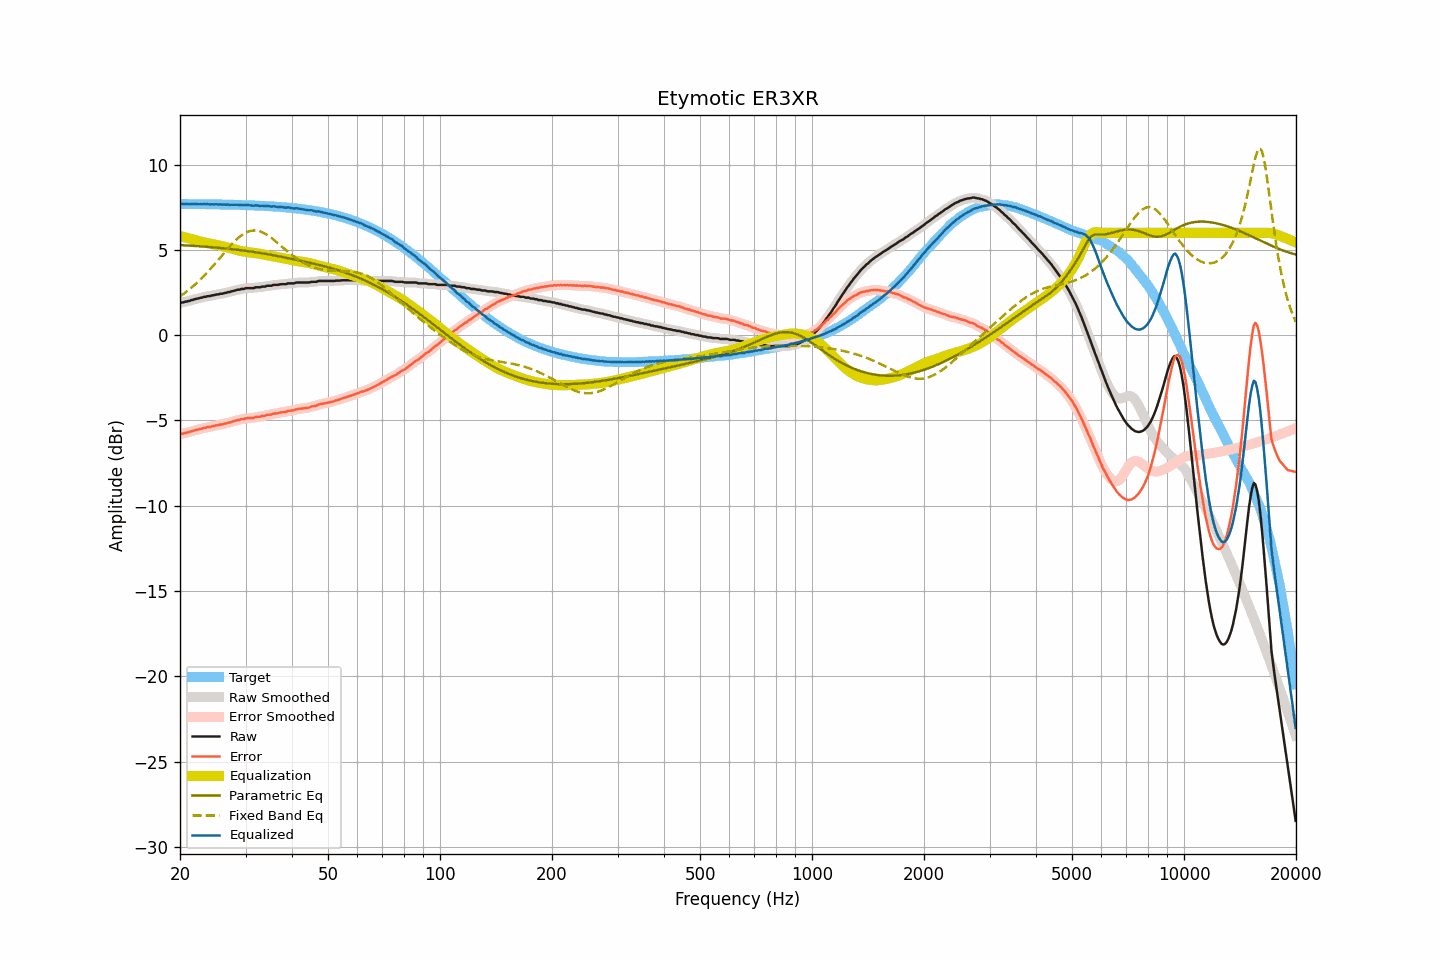

Data behind this chart, as committed beside it:
frequency, raw, smoothed, error, error_smoothed, equalization, parametric_eq, fixed_band_eq, equalized_raw, equalized_smoothed, target
20.00, 1.89, 1.89, -5.81, -5.80, 5.81, 5.28, 2.27, 7.70, 7.70, 7.69
20.20, 1.92, 1.91, -5.77, -5.78, 5.79, 5.28, 2.34, 7.70, 7.70, 7.69
20.40, 1.92, 1.93, -5.77, -5.76, 5.76, 5.27, 2.41, 7.68, 7.69, 7.69
20.61, 1.96, 1.95, -5.73, -5.74, 5.74, 5.27, 2.48, 7.70, 7.69, 7.69
20.81, 1.97, 1.97, -5.72, -5.72, 5.71, 5.26, 2.55, 7.68, 7.68, 7.69
21.02, 2.00, 2.00, -5.69, -5.69, 5.69, 5.26, 2.62, 7.69, 7.69, 7.69
21.23, 2.01, 2.02, -5.68, -5.67, 5.66, 5.25, 2.70, 7.67, 7.68, 7.69
21.44, 2.06, 2.05, -5.63, -5.64, 5.64, 5.25, 2.78, 7.70, 7.69, 7.69
21.66, 2.07, 2.08, -5.62, -5.61, 5.61, 5.24, 2.86, 7.68, 7.69, 7.69
21.87, 2.11, 2.11, -5.58, -5.58, 5.59, 5.23, 2.94, 7.70, 7.69, 7.69
22.09, 2.13, 2.13, -5.56, -5.56, 5.56, 5.23, 3.02, 7.69, 7.69, 7.69
22.31, 2.15, 2.15, -5.54, -5.53, 5.53, 5.22, 3.11, 7.68, 7.69, 7.68
22.54, 2.17, 2.17, -5.51, -5.51, 5.51, 5.21, 3.20, 7.68, 7.68, 7.68
22.76, 2.20, 2.20, -5.48, -5.49, 5.49, 5.21, 3.29, 7.69, 7.68, 7.68
22.99, 2.21, 2.22, -5.47, -5.47, 5.46, 5.20, 3.39, 7.67, 7.68, 7.68
23.22, 2.25, 2.24, -5.43, -5.44, 5.44, 5.19, 3.48, 7.69, 7.68, 7.68
23.45, 2.25, 2.26, -5.43, -5.42, 5.42, 5.19, 3.58, 7.67, 7.68, 7.68
23.69, 2.29, 2.28, -5.39, -5.40, 5.40, 5.18, 3.68, 7.69, 7.68, 7.68
23.92, 2.29, 2.29, -5.39, -5.38, 5.38, 5.17, 3.79, 7.67, 7.67, 7.68
24.16, 2.30, 2.31, -5.38, -5.36, 5.36, 5.16, 3.89, 7.66, 7.67, 7.67
24.40, 2.34, 2.33, -5.33, -5.35, 5.34, 5.16, 4.00, 7.68, 7.67, 7.67
24.65, 2.34, 2.35, -5.33, -5.32, 5.32, 5.15, 4.11, 7.66, 7.67, 7.67
24.89, 2.37, 2.37, -5.30, -5.30, 5.31, 5.14, 4.21, 7.68, 7.67, 7.67
25.14, 2.39, 2.38, -5.28, -5.28, 5.29, 5.13, 4.32, 7.68, 7.67, 7.67
25.39, 2.39, 2.40, -5.28, -5.26, 5.27, 5.12, 4.44, 7.66, 7.67, 7.67
25.65, 2.43, 2.42, -5.24, -5.25, 5.25, 5.11, 4.55, 7.68, 7.66, 7.66
25.91, 2.43, 2.43, -5.23, -5.23, 5.23, 5.11, 4.66, 7.66, 7.66, 7.66
26.16, 2.45, 2.45, -5.21, -5.21, 5.21, 5.10, 4.77, 7.66, 7.66, 7.66
26.43, 2.48, 2.47, -5.18, -5.19, 5.18, 5.09, 4.88, 7.66, 7.66, 7.66
26.69, 2.49, 2.50, -5.17, -5.16, 5.16, 5.08, 4.99, 7.65, 7.66, 7.66
26.96, 2.53, 2.52, -5.13, -5.14, 5.14, 5.07, 5.10, 7.66, 7.65, 7.65
27.23, 2.53, 2.54, -5.12, -5.11, 5.11, 5.06, 5.21, 7.64, 7.65, 7.65
27.50, 2.57, 2.57, -5.08, -5.08, 5.08, 5.05, 5.31, 7.65, 7.65, 7.65
27.77, 2.59, 2.59, -5.06, -5.06, 5.06, 5.04, 5.41, 7.65, 7.65, 7.65
28.05, 2.62, 2.62, -5.03, -5.02, 5.03, 5.03, 5.51, 7.65, 7.65, 7.64
28.33, 2.64, 2.64, -5.00, -5.00, 5.00, 5.02, 5.60, 7.64, 7.64, 7.64
28.62, 2.67, 2.66, -4.97, -4.98, 4.98, 5.00, 5.68, 7.65, 7.64, 7.64
28.90, 2.67, 2.68, -4.97, -4.95, 4.96, 4.99, 5.76, 7.62, 7.64, 7.64
29.19, 2.71, 2.70, -4.92, -4.94, 4.93, 4.98, 5.84, 7.64, 7.63, 7.63
29.48, 2.71, 2.71, -4.92, -4.92, 4.92, 4.97, 5.90, 7.62, 7.63, 7.63
29.78, 2.72, 2.73, -4.91, -4.89, 4.90, 4.96, 5.97, 7.62, 7.63, 7.63
30.08, 2.76, 2.75, -4.87, -4.88, 4.89, 4.94, 6.01, 7.64, 7.63, 7.62
30.38, 2.76, 2.76, -4.86, -4.86, 4.87, 4.93, 6.06, 7.63, 7.63, 7.62
30.68, 2.76, 2.76, -4.86, -4.85, 4.86, 4.92, 6.09, 7.62, 7.62, 7.62
30.99, 2.76, 2.75, -4.85, -4.86, 4.85, 4.91, 6.12, 7.61, 7.60, 7.61
31.30, 2.76, 2.76, -4.85, -4.85, 4.84, 4.89, 6.13, 7.60, 7.60, 7.61
31.61, 2.76, 2.78, -4.85, -4.83, 4.83, 4.88, 6.14, 7.58, 7.60, 7.61
31.93, 2.81, 2.79, -4.79, -4.81, 4.81, 4.86, 6.14, 7.62, 7.61, 7.60
32.24, 2.81, 2.80, -4.79, -4.80, 4.80, 4.85, 6.13, 7.61, 7.60, 7.60
32.57, 2.81, 2.82, -4.78, -4.78, 4.78, 4.83, 6.10, 7.59, 7.60, 7.59
32.89, 2.81, 2.82, -4.78, -4.77, 4.76, 4.82, 6.08, 7.57, 7.59, 7.59
33.22, 2.85, 2.83, -4.74, -4.75, 4.75, 4.80, 6.04, 7.59, 7.58, 7.58
33.55, 2.85, 2.85, -4.73, -4.73, 4.73, 4.79, 6.00, 7.58, 7.58, 7.58
33.89, 2.85, 2.87, -4.73, -4.70, 4.71, 4.77, 5.95, 7.56, 7.58, 7.57
34.23, 2.90, 2.88, -4.67, -4.69, 4.69, 4.76, 5.89, 7.59, 7.57, 7.57
34.57, 2.90, 2.89, -4.66, -4.67, 4.67, 4.74, 5.83, 7.57, 7.56, 7.56
34.92, 2.90, 2.91, -4.66, -4.65, 4.65, 4.72, 5.76, 7.55, 7.56, 7.56
35.27, 2.90, 2.92, -4.65, -4.64, 4.63, 4.71, 5.69, 7.53, 7.55, 7.55
35.62, 2.95, 2.93, -4.60, -4.61, 4.61, 4.69, 5.62, 7.56, 7.55, 7.55
35.97, 2.95, 2.94, -4.59, -4.60, 4.60, 4.67, 5.54, 7.55, 7.54, 7.54
... 635 more rows
